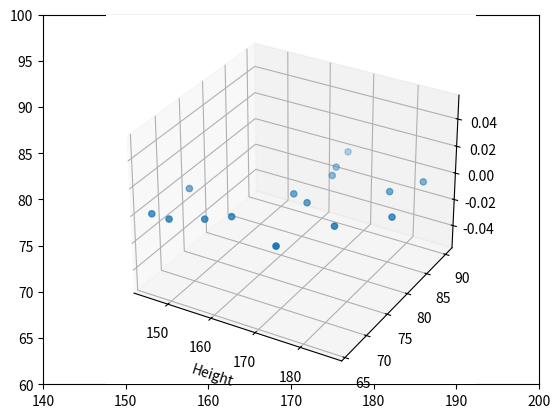

This figure's Python source:
import matplotlib.pyplot as plt
import numpy as np
from mpl_toolkits import mplot3d
height = np.array([167, 178, 149, 165, 155, 186, 166, 146,159,185,145,168, 172, 181, 169]) 
weight = np.array([86,74,66,78,68, 79, 90, 73,70,88,66,84,67,84,77]) 
plt.xlim(140, 200) 
plt.ylim(60, 100) 
ax=plt.axes(projection="3d")
ax.scatter3D(height, weight)
ax.set_xlabel("Height")
ax.set_label("Weight")
plt.show()